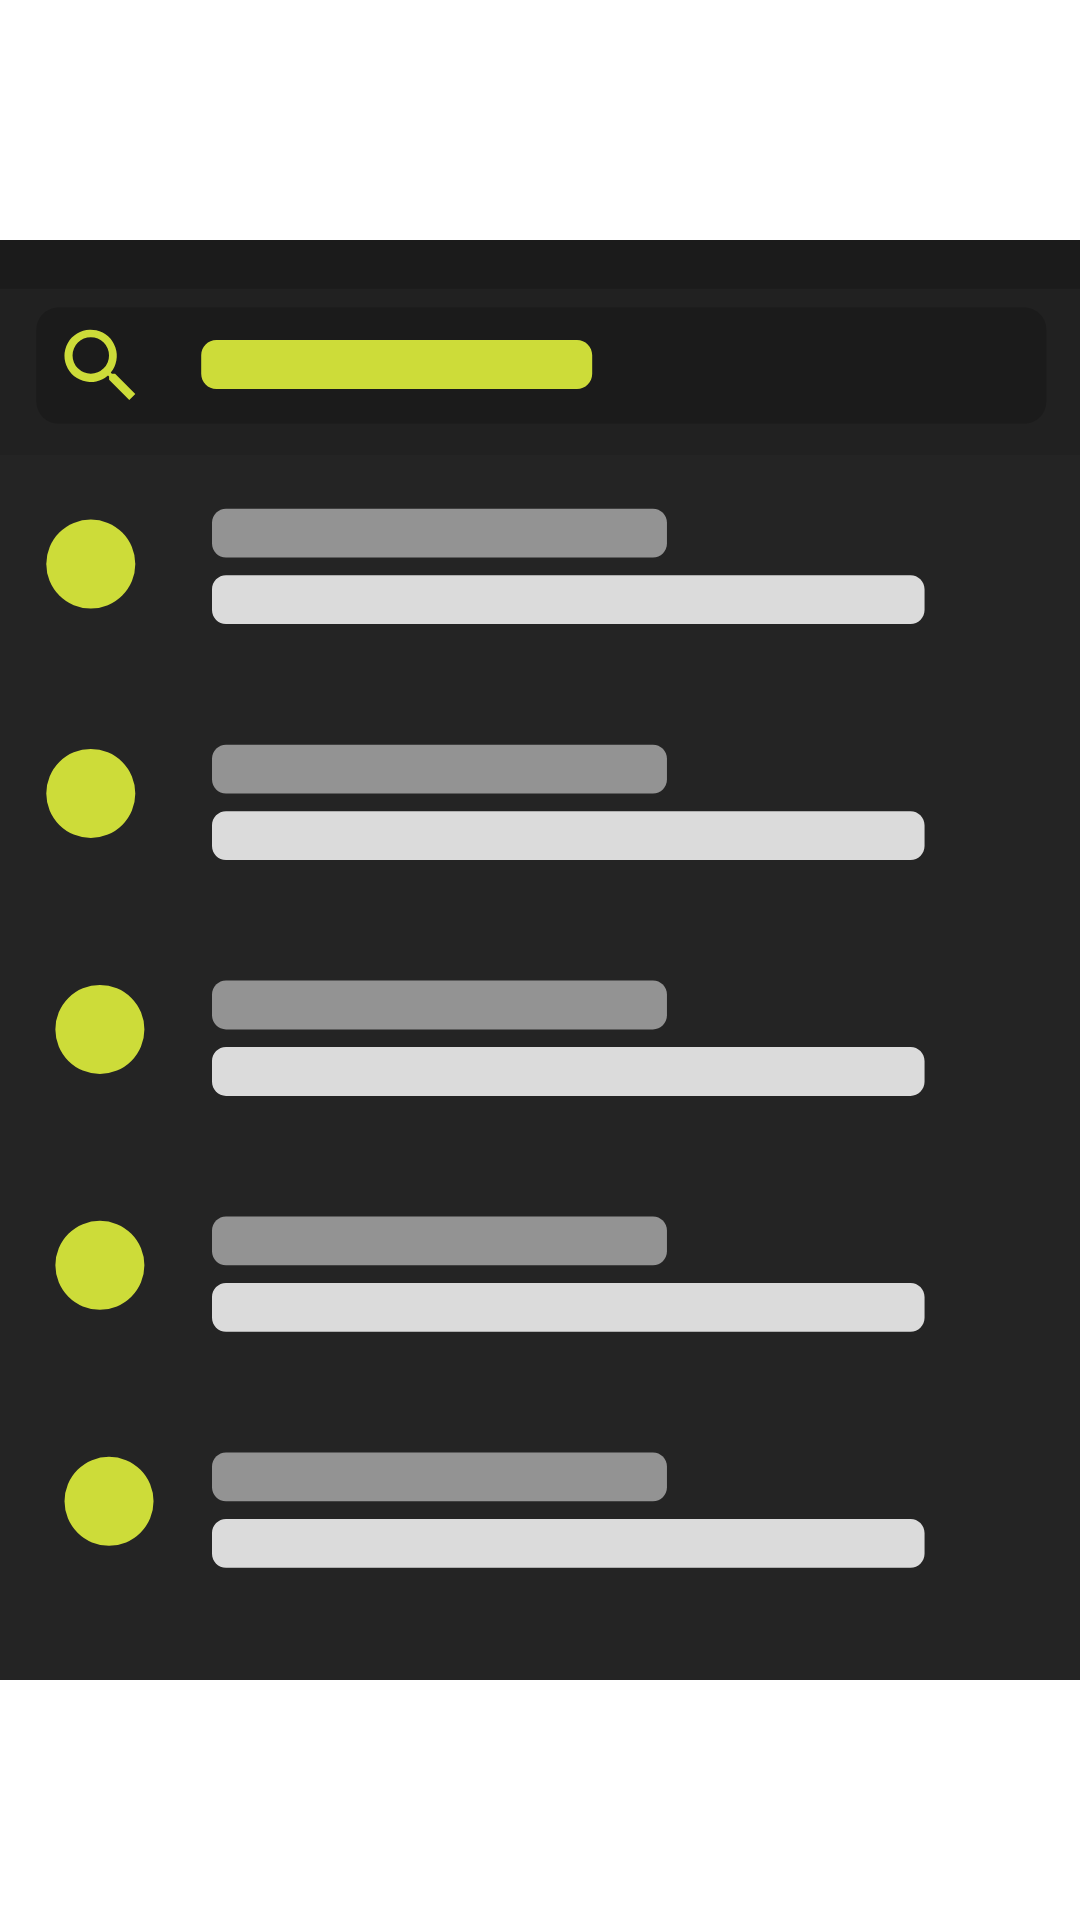

Reconstruct the res/layout file that produces this screen, plus the resources it refers to.
<!-- AndroidManifest.xml: application theme AppTheme -->
<!-- res/layout/accent_style_11.xml -->
<?xml version="1.0" encoding="utf-8"?>
<ImageView xmlns:android="http://schemas.android.com/apk/res/android"
    xmlns:app="http://schemas.android.com/apk/res-auto"
    android:id="@+id/accent_container"
    android:layout_width="match_parent"
    android:layout_height="wrap_content"
    app:srcCompat="@drawable/accent_11_settings">

</ImageView>
<!-- resources referenced by this layout -->
<resources>
  <!-- drawable accent_11_settings: vector/xml drawable (drawable, 5307 chars, omitted) -->
</resources>
